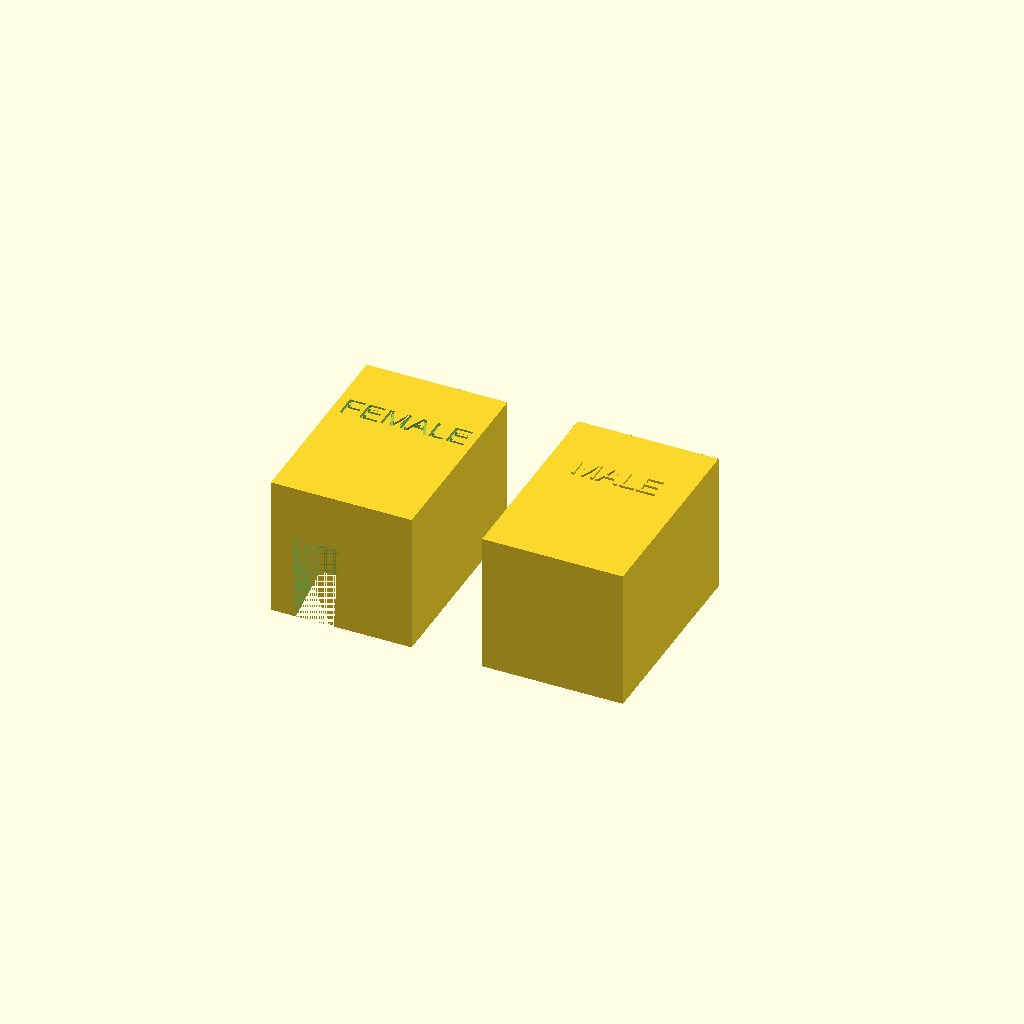
Cell 1: the model at its default parameters.
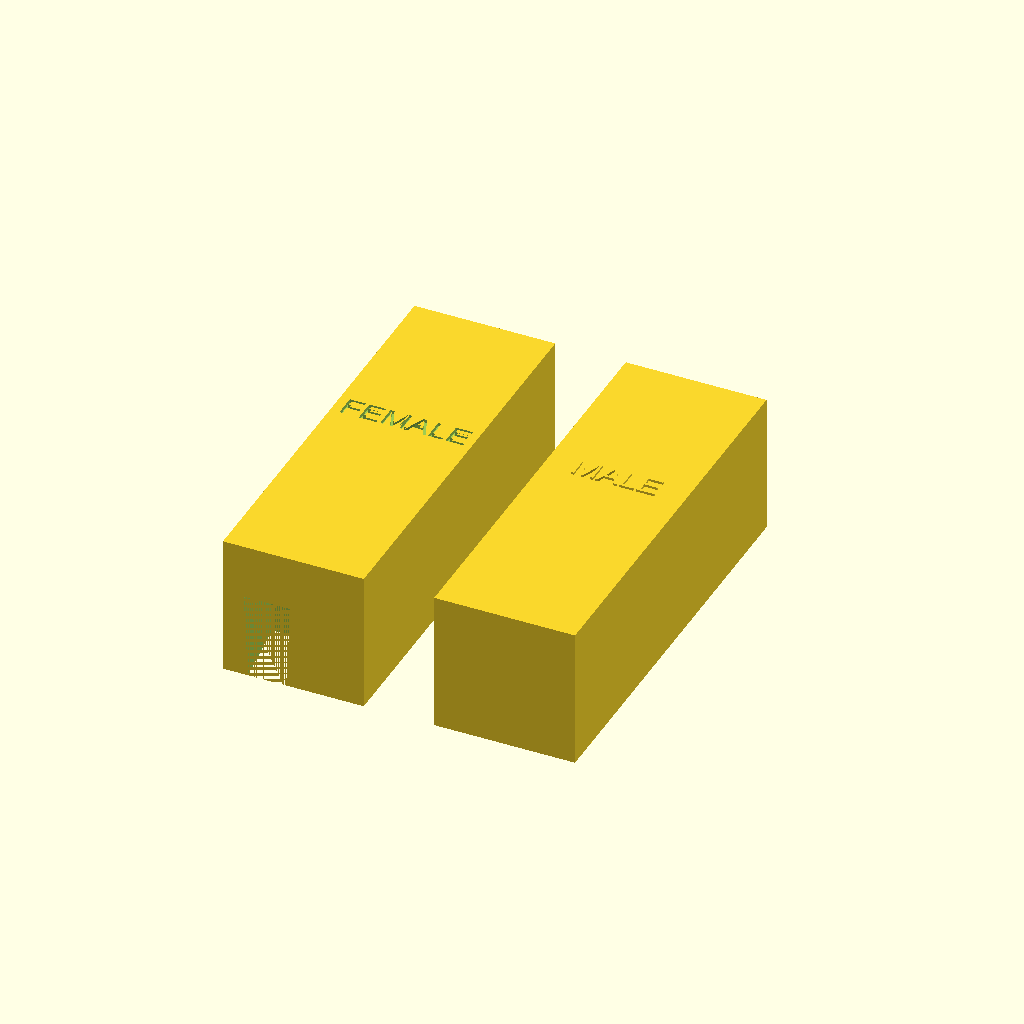
Cell 2 — test_len set to 70, the other parameters unchanged.
All cells are drawn from one camera (rotation 55°, 0°, 25°, orthographic, colour scheme Cornfield), so only the parameter changes between them.
OpenSCAD source file cad/tests/dovetail_test_coupon.scad:
// ====================================================================
// Peg-Free Wedge Dovetail Fit Test Coupon (Quick 15-minute test print)
// Print this first on your Bambu Lab A1 to verify the snap wedge fit
// No pins or pegs required - self-locking angled wedge flaps!
// ====================================================================
include <../config.scad>
use <../modules/dovetail.scad>

test_len = 35.0; // 35 mm test block length

echo(str("=== PEG-FREE WEDGE DOVETAIL TEST COUPON ==="));
echo(str("Female Block : 24 x ", test_len, " x 24 mm with open-top dual-taper pocket"));
echo(str("Male Block   : 24 x ", test_len, " x 24 mm with self-locking angled dovetail tenon"));
echo(str("Fasteners    : ZERO PINS - 100% self-wedging snap fit"));

// ----------------------------------------------------
// 1. Female Test Block (Left side, pocket opens facing forward -Y)
// ----------------------------------------------------
translate([-BEAM_WIDTH/2 - 6, 0, BEAM_HEIGHT/2])
difference() {
    cube([BEAM_WIDTH, test_len, BEAM_HEIGHT], center = true);
    
    // Female pocket opens on -Y face and bottom (-Z)
    translate([0, -test_len/2, 0])
    female_dovetail_pocket(w = BEAM_WIDTH, h = BEAM_HEIGHT);
    
    // Label embossed on top
    translate([0, 6, BEAM_HEIGHT/2 - 0.6])
    linear_extrude(height = 1)
    text("FEMALE", size = 4.0, halign = "center", valign = "center");
}

// ----------------------------------------------------
// 2. Male Test Block (Right side, tenon projects in +Y)
// ----------------------------------------------------
translate([BEAM_WIDTH/2 + 6, 0, BEAM_HEIGHT/2])
union() {
    cube([BEAM_WIDTH, test_len, BEAM_HEIGHT], center = true);
    
    // Male dovetail tenon starts at +Y face and projects forward in +Y
    translate([0, test_len/2, 0])
    male_dovetail(w = BEAM_WIDTH, h = BEAM_HEIGHT);
    
    // Label embossed on top
    translate([0, 6, BEAM_HEIGHT/2 - 0.6])
    linear_extrude(height = 1)
    text("MALE", size = 4.0, halign = "center", valign = "center");
}
Customizer parameters (derived from the source; name, type, default, range or options):
test_len: number, default 35
